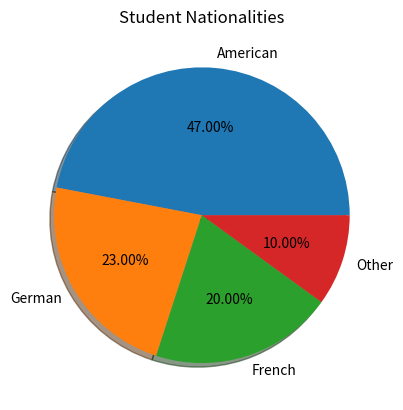

Generate this figure with matplotlib:
import numpy as np
import matplotlib.pyplot as plt

labels = ('American', 'German', 'French', 'Other')
values = (47, 23, 20, 10)

plt.pie(values,labels=labels, autopct="%.2f%%", shadow=True)
plt.title("Student Nationalities")
plt.show()
